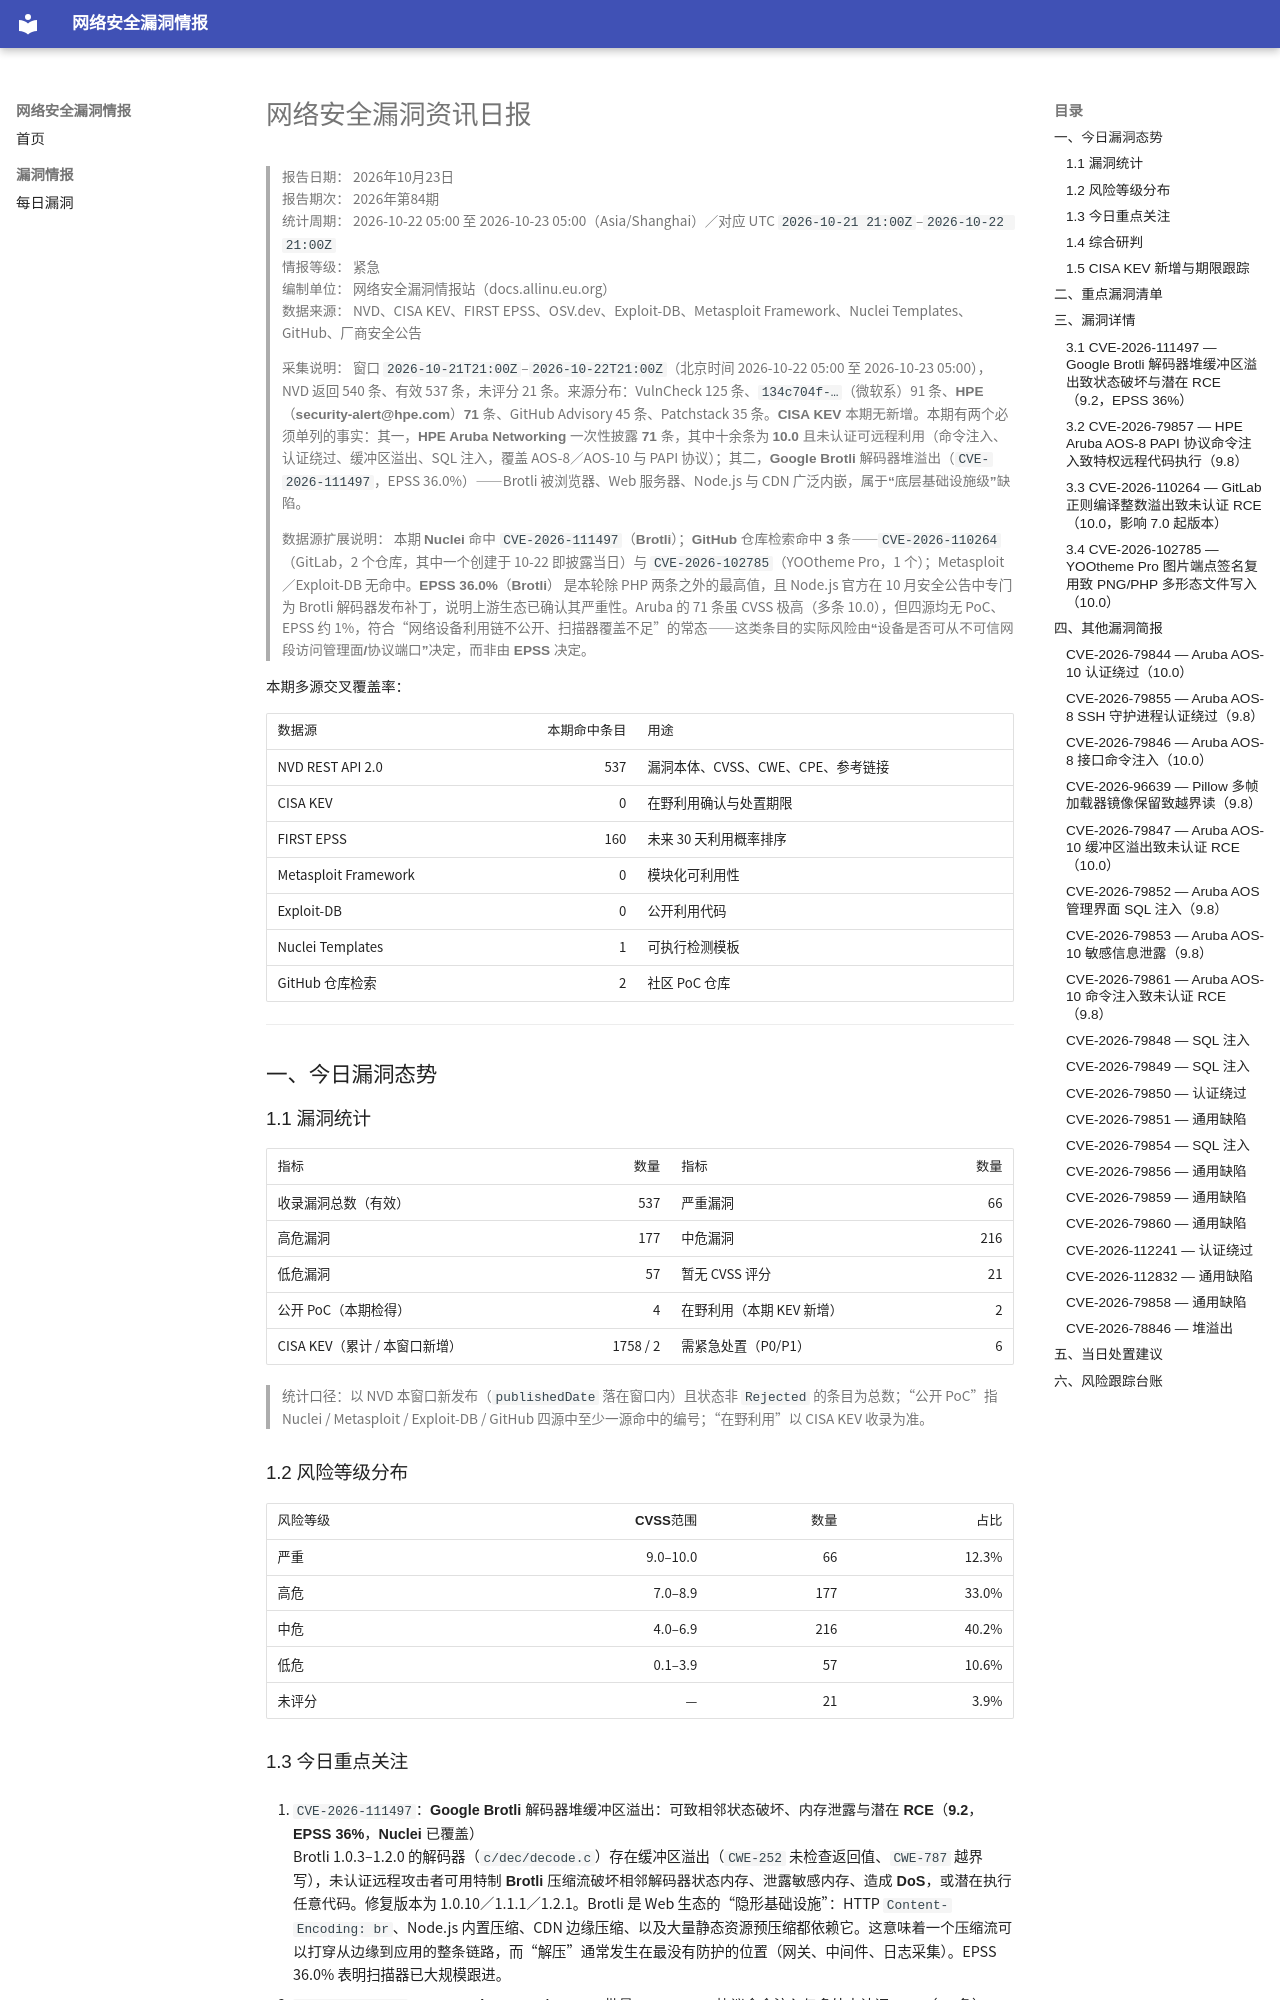

repository: allinu/security-docs · page: vulnerabilities/2026-10-23/index.html · generator: mkdocs

---
title: 网络安全漏洞资讯日报
date: 2026-10-23
description: 2026年10月23日网络安全漏洞、公开PoC、在野利用及修复信息汇总
tags:
  - 漏洞情报
  - CVE
  - 网络安全日报
---

# 网络安全漏洞资讯日报

> **报告日期：** 2026年10月23日  
> **报告期次：** 2026年第84期  
> **统计周期：** 2026-10-22 05:00 至 2026-10-23 05:00（Asia/Shanghai）／对应 UTC `2026-10-21 21:00Z`–`2026-10-22 21:00Z`  
> **情报等级：** 紧急  
> **编制单位：** 网络安全漏洞情报站（docs.allinu.eu.org）  
> **数据来源：** NVD、CISA KEV、FIRST EPSS、OSV.dev、Exploit-DB、Metasploit Framework、Nuclei Templates、GitHub、厂商安全公告

> **采集说明：** 窗口 `2026-10-21T21:00Z`–`2026-10-22T21:00Z`（北京时间 2026-10-22 05:00 至 2026-10-23 05:00），NVD 返回 540 条、有效 537 条，未评分 21 条。来源分布：VulnCheck 125 条、`134c704f-…`（微软系）91 条、**HPE（security-alert@hpe.com）71 条**、GitHub Advisory 45 条、Patchstack 35 条。**CISA KEV 本期无新增**。本期有两个必须单列的事实：其一，**HPE Aruba Networking 一次性披露 71 条**，其中十余条为 **10.0 且未认证可远程利用**（命令注入、认证绕过、缓冲区溢出、SQL 注入，覆盖 AOS-8／AOS-10 与 PAPI 协议）；其二，**Google Brotli 解码器堆溢出**（`CVE-2026-111497`，EPSS 36.0%）——Brotli 被浏览器、Web 服务器、Node.js 与 CDN 广泛内嵌，**属于“底层基础设施级”缺陷**。

> **数据源扩展说明：** 本期 **Nuclei 命中 `CVE-2026-111497`（Brotli）**；**GitHub 仓库检索命中 3 条**——`CVE-2026-110264`（GitLab，2 个仓库，其中一个创建于 10-22 即披露当日）与 `CVE-2026-102785`（YOOtheme Pro，1 个）；Metasploit／Exploit-DB 无命中。**EPSS 36.0%（Brotli）** 是本轮除 PHP 两条之外的最高值，且 Node.js 官方在 10 月安全公告中专门为 Brotli 解码器发布补丁，说明上游生态已确认其严重性。Aruba 的 71 条虽 CVSS 极高（多条 10.0），但四源均无 PoC、EPSS 约 1%，符合“网络设备利用链不公开、扫描器覆盖不足”的常态——**这类条目的实际风险由“设备是否可从不可信网段访问管理面/协议端口”决定，而非由 EPSS 决定**。

**本期多源交叉覆盖率：**

| 数据源 | 本期命中条目 | 用途 |
| --- | ---: | --- |
| NVD REST API 2.0 | 537 | 漏洞本体、CVSS、CWE、CPE、参考链接 |
| CISA KEV | 0 | 在野利用确认与处置期限 |
| FIRST EPSS | 160 | 未来 30 天利用概率排序 |
| Metasploit Framework | 0 | 模块化可利用性 |
| Exploit-DB | 0 | 公开利用代码 |
| Nuclei Templates | 1 | 可执行检测模板 |
| GitHub 仓库检索 | 2 | 社区 PoC 仓库 |

---

## 一、今日漏洞态势

### 1.1 漏洞统计

| 指标 | 数量 | 指标 | 数量 |
| --- | ---: | --- | ---: |
| 收录漏洞总数（有效） | 537 | 严重漏洞 | 66 |
| 高危漏洞 | 177 | 中危漏洞 | 216 |
| 低危漏洞 | 57 | 暂无 CVSS 评分 | 21 |
| 公开 PoC（本期检得） | 4 | 在野利用（本期 KEV 新增） | 2 |
| CISA KEV（累计 / 本窗口新增） | 1758 / 2 | 需紧急处置（P0/P1） | 6 |

> 统计口径：以 NVD 本窗口新发布（`publishedDate` 落在窗口内）且状态非 `Rejected` 的条目为总数；“公开 PoC”指 Nuclei / Metasploit / Exploit-DB / GitHub 四源中至少一源命中的编号；“在野利用”以 CISA KEV 收录为准。
